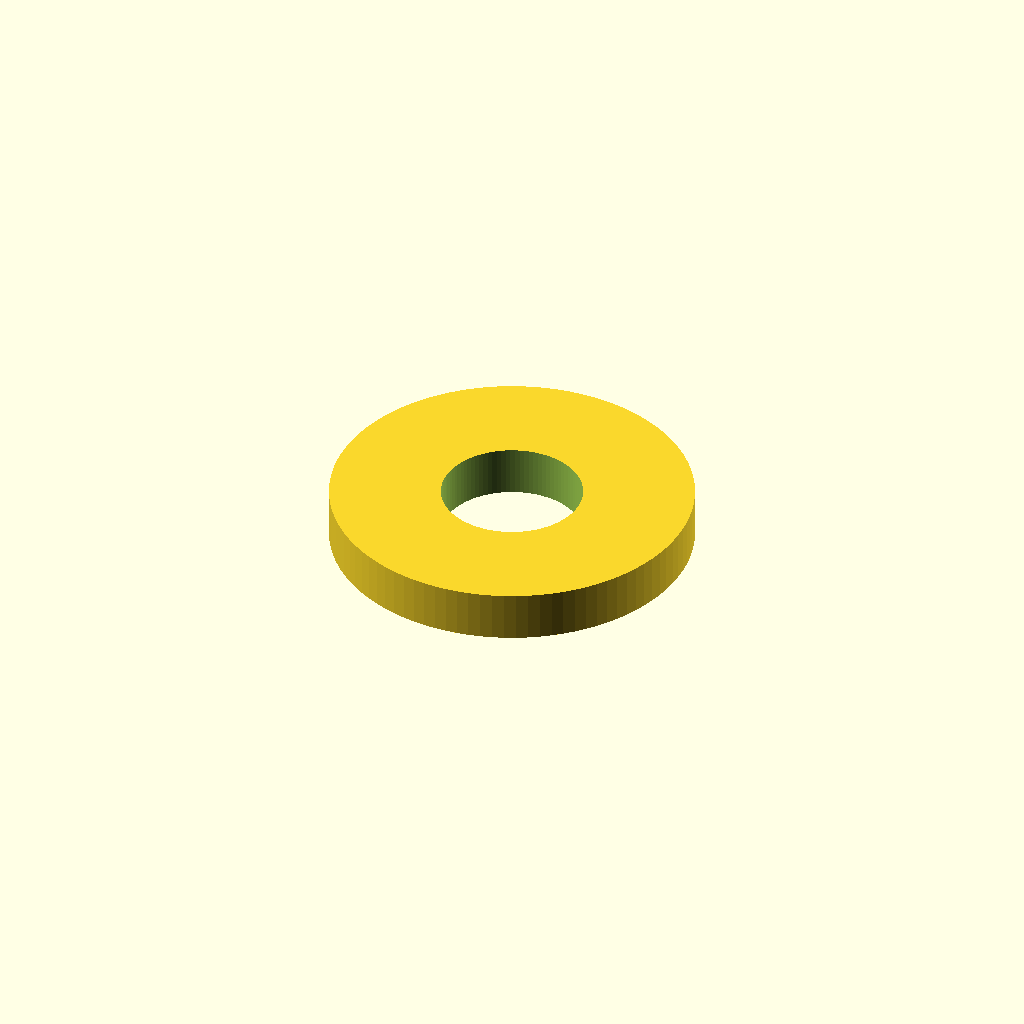
Cell 1: rendered with the file's own defaults.
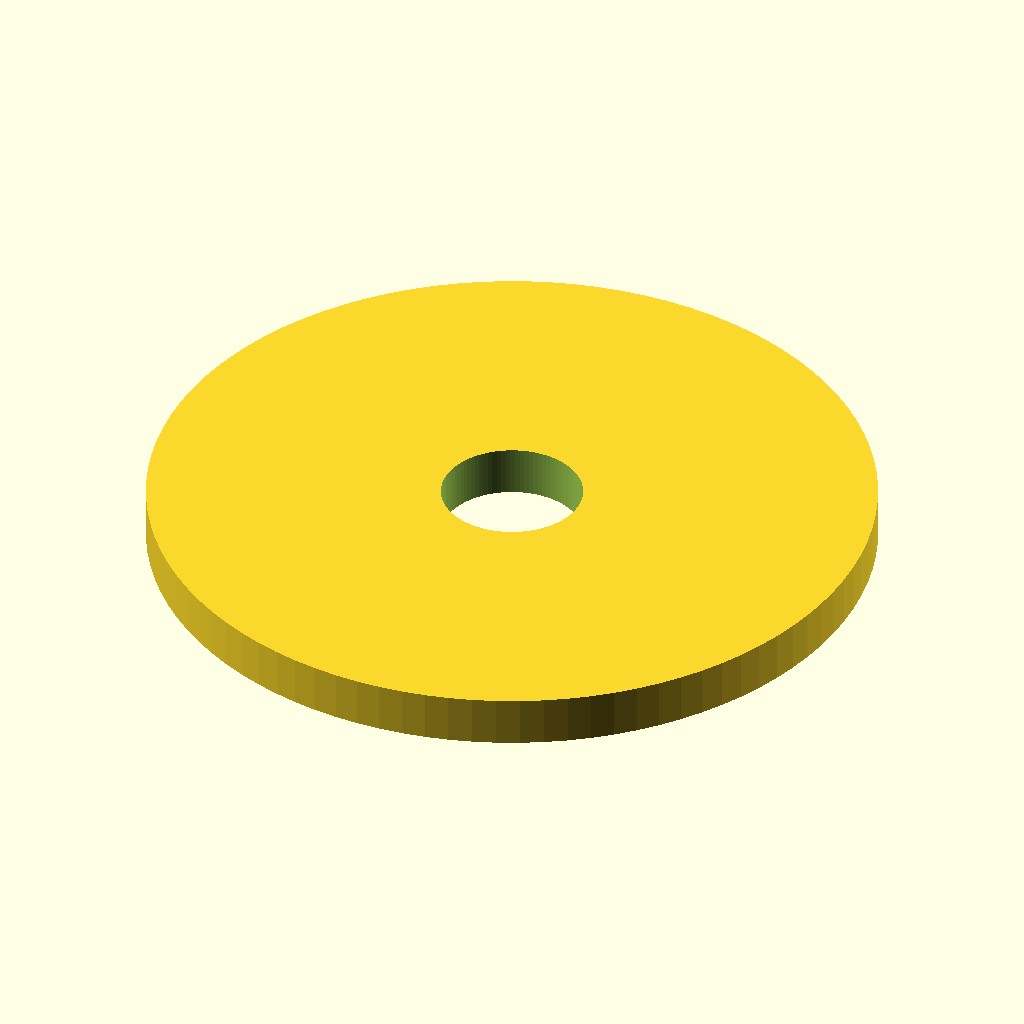
Cell 2: the same model with outer_diameter = 72.
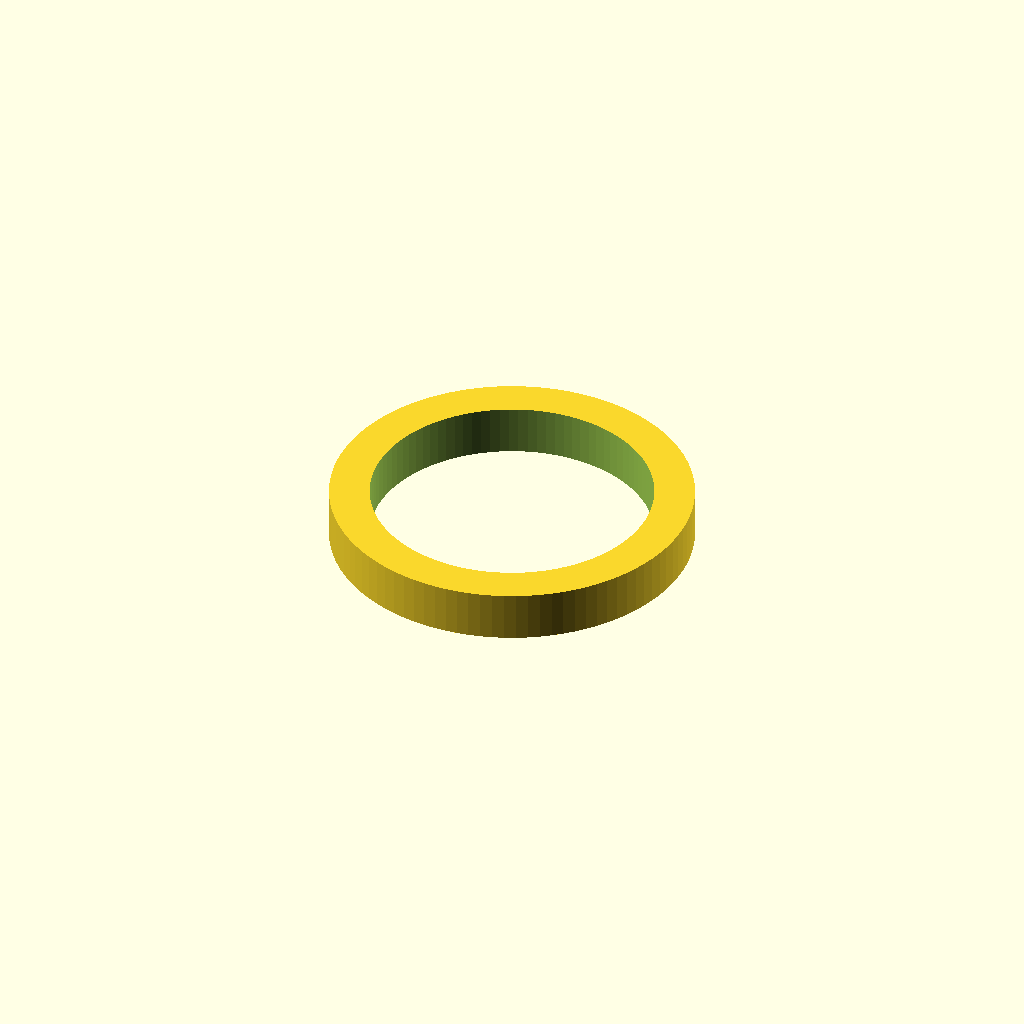
Cell 3: the same model with inner_diameter = 28.
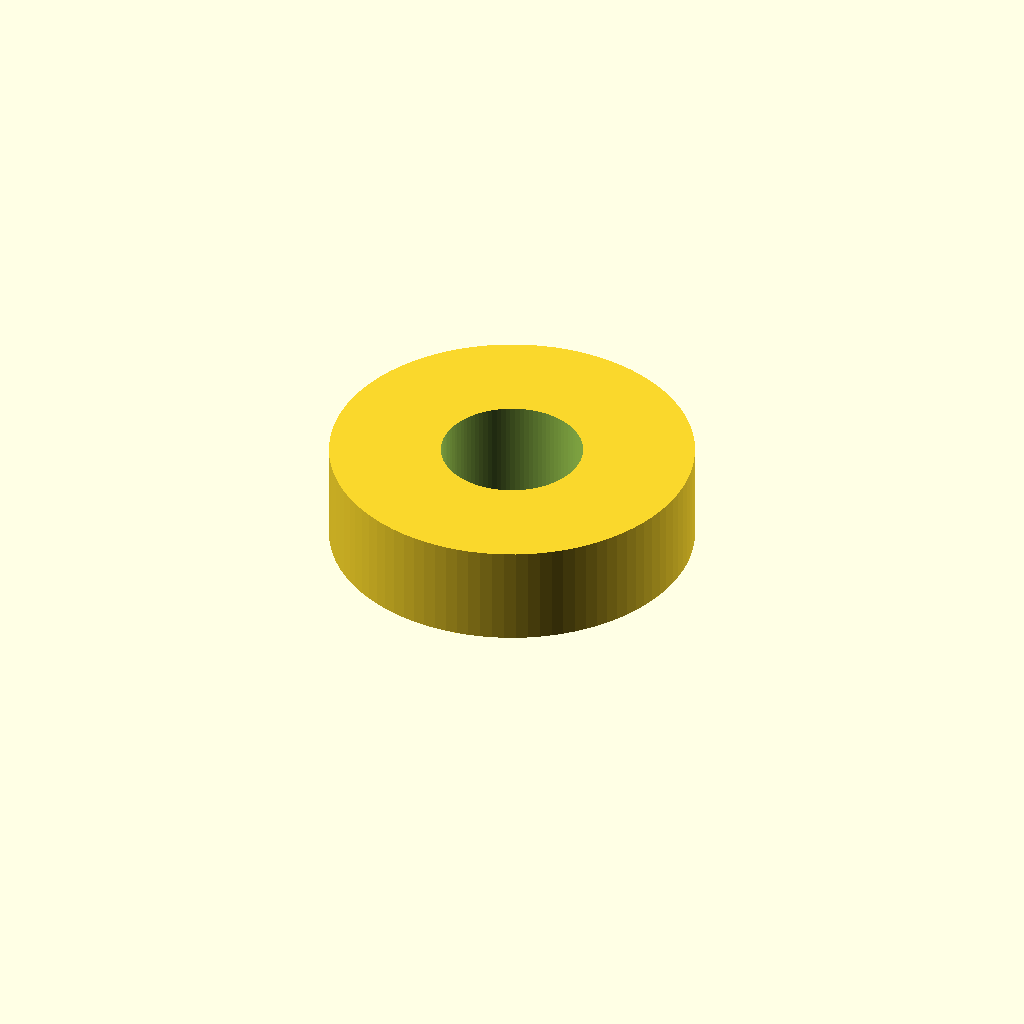
Cell 4: height = 10 (everything else at default).
One fixed orthographic camera (rotation 55°, 0°, 25°; colour scheme Cornfield) for every cell.
OpenSCAD source file assets/cad/heavy-washer.scad:
// Original MechIntel educational model. CC0-1.0. Units: mm.
// Not a standardized or load-rated component.
$fn=96;
outer_diameter=36;
inner_diameter=14;
height=5;
difference(){ cylinder(d=outer_diameter,h=height); if(inner_diameter>0) translate([0,0,-1]) cylinder(d=inner_diameter,h=height+2); }
Parameter table extracted from the source (name, type, default, range or options):
outer_diameter: number, default 36
inner_diameter: number, default 14
height: number, default 5
